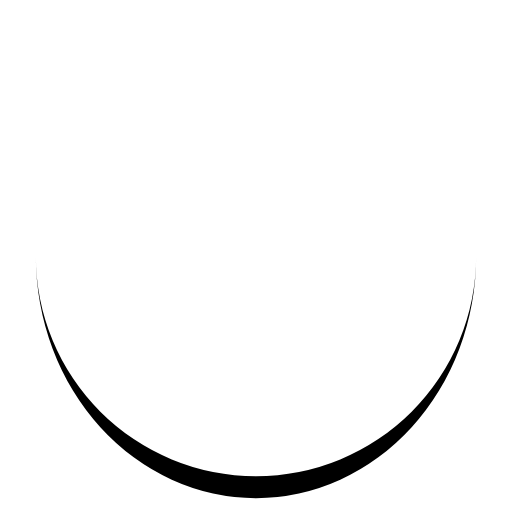
t = 0.00 s
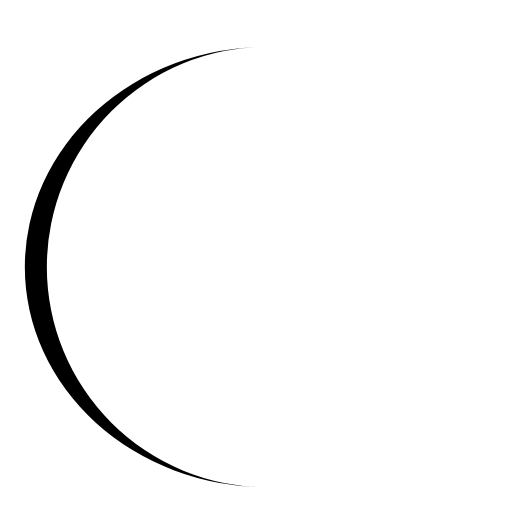
t = 0.25 s
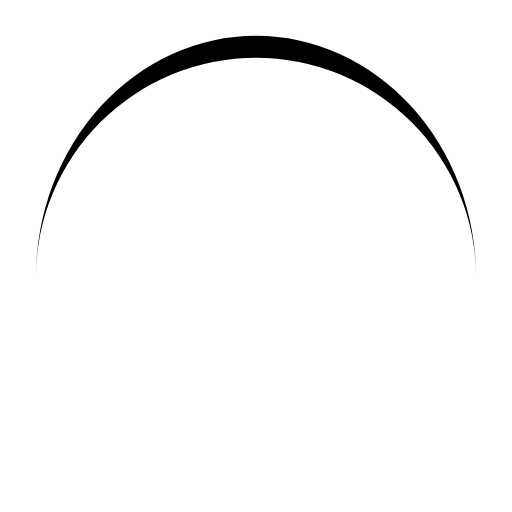
t = 0.50 s
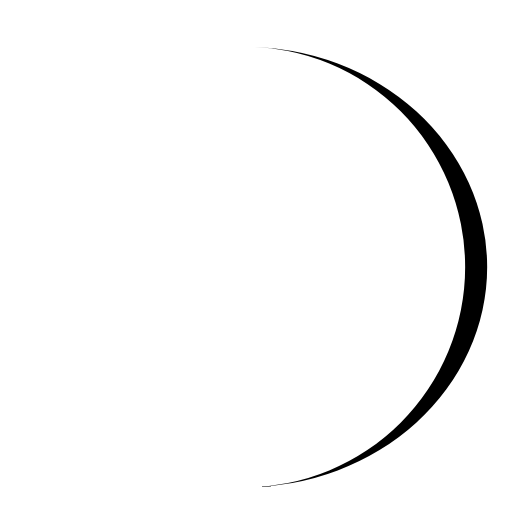
t = 0.75 s

The animated SVG that drew these frames (rendered in a browser with its animation timeline set to each time). Animation: 1 SMIL element (animateTransform=1); one cycle of 1.00 s, repeats indefinitely.

<?xml version="1.0" encoding="utf-8"?>
<svg xmlns="http://www.w3.org/2000/svg" xmlns:xlink="http://www.w3.org/1999/xlink" style="margin: auto; background: none; display: block; shape-rendering: auto;" width="200px" height="200px" viewBox="0 0 100 100" preserveAspectRatio="xMidYMid">
<path d="M7 50A43 43 0 0 0 93 50A43 47.3 0 0 1 7 50" fill="#000000" stroke="NONE">
  <animateTransform attributeName="transform" type="rotate" dur="1s" repeatCount="indefinite" keyTimes="0;1" values="0 50 52.15;360 50 52.15"></animateTransform>
</path>
<!-- [ldio] generated by https://loading.io/ --></svg>
